2-way image classification set "dataset" from GitHub (feanored/astrostats-2025); label vocabulary: barred spiral galaxy, round smooth galaxy.

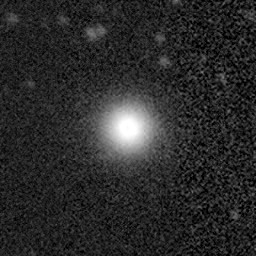
Label: barred spiral galaxy

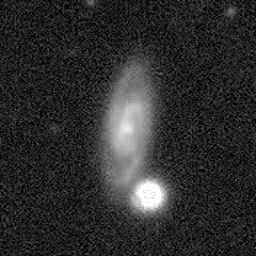
Label: round smooth galaxy

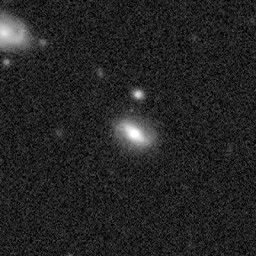
Label: round smooth galaxy

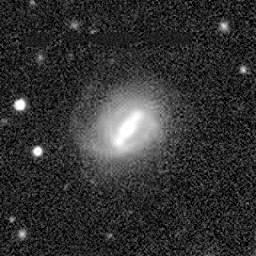
Label: round smooth galaxy

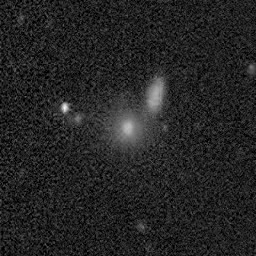
Label: barred spiral galaxy

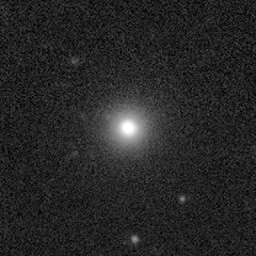
Label: barred spiral galaxy
